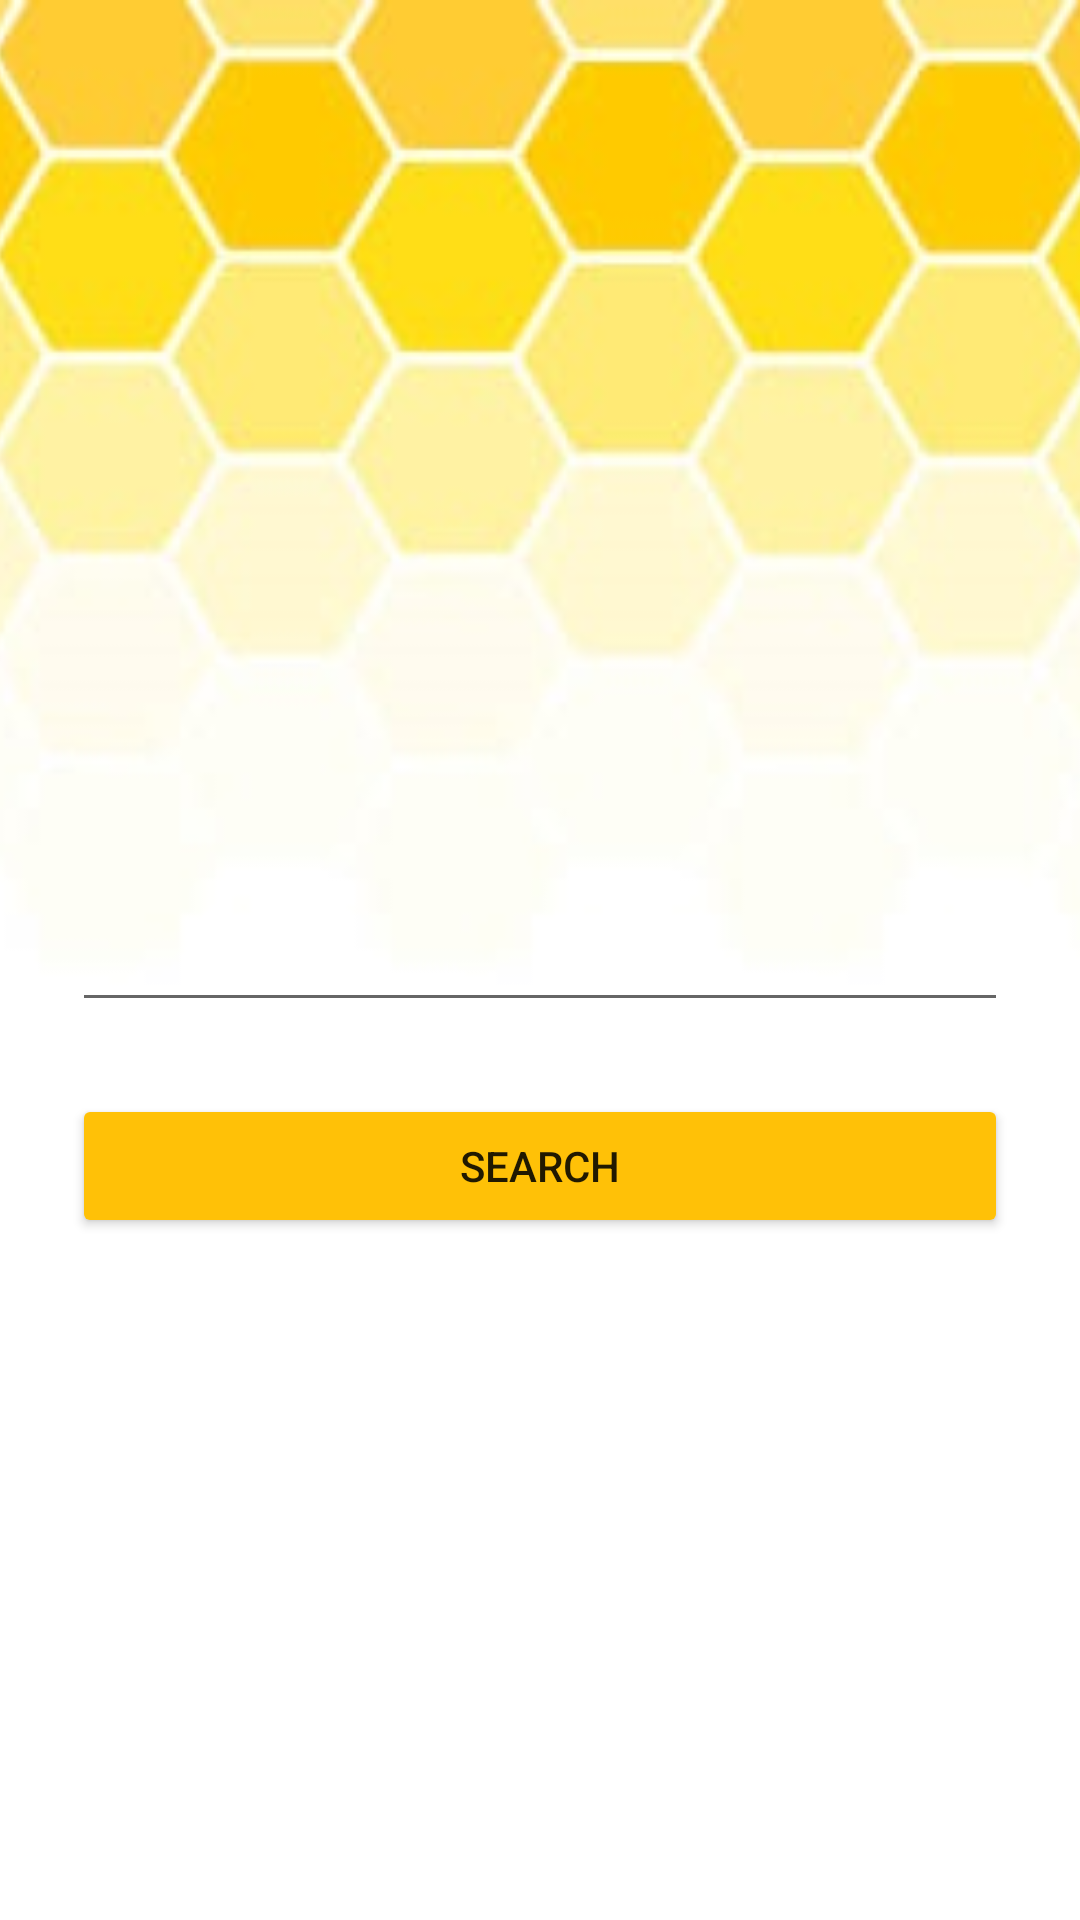

Layout XML and referenced resources for this Android screen:
<!-- AndroidManifest.xml: application theme Theme.Beehive -->
<!-- res/layout/fragment_search.xml -->
<?xml version="1.0" encoding="utf-8"?>
<layout xmlns:android="http://schemas.android.com/apk/res/android"
    xmlns:app="http://schemas.android.com/apk/res-auto"
    xmlns:tools="http://schemas.android.com/tools">

    <androidx.constraintlayout.widget.ConstraintLayout
        android:layout_width="match_parent"
        android:layout_height="match_parent"
        tools:context=".SearchFragment">

        <ImageView
            android:id="@+id/imageView"
            android:layout_width="match_parent"
            android:layout_height="match_parent"
            android:scaleType="centerCrop"
            android:src="@drawable/background" />

        <EditText
            android:id="@+id/edt_search"
            android:layout_width="match_parent"
            android:layout_height="wrap_content"
            android:layout_marginHorizontal="@dimen/default_margin"
            app:layout_constraintBottom_toBottomOf="parent"
            app:layout_constraintTop_toTopOf="@+id/imageView" />

        <Button
            android:id="@+id/btn_search"
            android:layout_width="match_parent"
            android:layout_height="wrap_content"
            android:layout_marginTop="@dimen/default_margin"
            android:layout_marginHorizontal="@dimen/default_margin"
            app:layout_constraintEnd_toEndOf="parent"
            android:backgroundTint="@color/yellow_500"
            android:text="@string/search"
            app:layout_constraintStart_toStartOf="parent"
            app:layout_constraintTop_toBottomOf="@+id/edt_search" />

        <androidx.recyclerview.widget.RecyclerView
            android:id="@+id/rec_search"
            android:layout_width="match_parent"
            android:layout_height="wrap_content"
            app:layout_constraintTop_toTopOf="parent"
            android:visibility="gone"/>

    </androidx.constraintlayout.widget.ConstraintLayout>

</layout>
<!-- resources referenced by this layout -->
<resources>
  <color name="yellow_500">#FFC107</color>
  <dimen name="default_margin">24dp</dimen>
  <!-- drawable background: jpg bitmap (drawable, 26311 bytes) -->
  <string name="search">Search</string>
  <style name="Theme.Beehive" parent="Theme.MaterialComponents.Light.NoActionBar">
          
          <item name="colorPrimary">@color/yellow_200</item>
          <item name="colorPrimaryVariant">@color/yellow_700</item>
          <item name="colorOnPrimary">@color/white</item>
          
          <item name="colorSecondary">@color/yellow_700</item>
          <item name="colorSecondaryVariant">@color/teal_700</item>
          <item name="colorOnSecondary">@color/black</item>
          
          <item name="android:statusBarColor" tools:targetApi="l">?attr/colorPrimaryVariant</item>
          
      </style>
  <color name="yellow_200">#FFEB3B</color>
  <color name="yellow_700">#FF9800</color>
  <color name="white">#FFFFFFFF</color>
  <color name="teal_700">#FF018786</color>
  <color name="black">#FF000000</color>
</resources>
